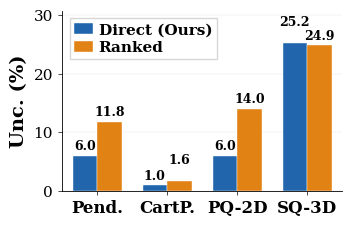

The matplotlib source for this figure: (Note: this script raises an exception after producing the figure.)
"""
Grouped bar chart: Direct vs Ranked acquisition strategy separatrix rates.
Publication-quality wrap figure for IROS.
"""

import os
import matplotlib
matplotlib.use("Agg")
import matplotlib.pyplot as plt
import numpy as np

# ---------- LaTeX-compatible fonts ----------
plt.rcParams.update({
    "font.family": "serif",
    "font.serif": ["Times", "Times New Roman", "DejaVu Serif"],
    "mathtext.fontset": "cm",
    "font.size": 12,
    "axes.labelsize": 14,
    "axes.titlesize": 14,
    "xtick.labelsize": 12,
    "ytick.labelsize": 11,
    "legend.fontsize": 11,
    "axes.linewidth": 0.6,
    "xtick.major.width": 0.5,
    "ytick.major.width": 0.5,
    "xtick.major.size": 3,
    "ytick.major.size": 3,
})

# ---------- Data ----------
systems = ["Pend.", "CartP.", "PQ-2D", "SQ-3D"]
direct  = np.array([6.00,  0.99,  6.00, 25.22])
ranked  = np.array([11.84, 1.64, 14.00, 24.85])

COLOR_DIRECT = "#2166ac"  # darker blue
COLOR_RANKED = "#e08214"  # darker orange

# ---------- Figure ----------
fig, ax = plt.subplots(figsize=(3.5, 2.2))

x = np.arange(len(systems))
bar_w = 0.35

bars_d = ax.bar(x - bar_w / 2, direct, bar_w,
                color=COLOR_DIRECT, edgecolor="white", linewidth=0.3,
                label="Direct (Ours)", zorder=3)
bars_r = ax.bar(x + bar_w / 2, ranked, bar_w,
                color=COLOR_RANKED, edgecolor="white", linewidth=0.3,
                label="Ranked", zorder=3)

# Value labels on top of bars — offset when bars are close in height
y_max = max(max(direct), max(ranked))
for i in range(len(systems)):
    hd, hr = direct[i], ranked[i]
    # If labels would overlap (heights within 15% of each other), stagger
    if abs(hd - hr) < y_max * 0.08:
        higher, lower = (hd, hr) if hd >= hr else (hr, hd)
        off_hi = y_max * 0.10
        off_lo = y_max * 0.02
        for bar, h in [(bars_d[i], hd), (bars_r[i], hr)]:
            off = off_hi if h == higher else off_lo
            ax.text(bar.get_x() + bar.get_width() / 2, h + off,
                    f"{h:.1f}", ha="center", va="bottom", fontsize=9,
                    fontweight="bold")
    else:
        for bar, h in [(bars_d[i], hd), (bars_r[i], hr)]:
            ax.text(bar.get_x() + bar.get_width() / 2, h + y_max * 0.02,
                    f"{h:.1f}", ha="center", va="bottom", fontsize=9,
                    fontweight="bold")

# Axes
ax.set_xticks(x)
ax.set_xticklabels(systems, fontweight="bold")
ax.set_ylabel("Unc. (%)", fontweight="bold")
ax.set_ylim(0, y_max * 1.22)
ax.set_xlim(-0.5, len(systems) - 0.5)
ax.spines["top"].set_visible(False)
ax.spines["right"].set_visible(False)
ax.grid(axis="y", linewidth=0.25, alpha=0.4, zorder=0)

# Legend — compact, top right
ax.legend(frameon=True, fancybox=False, edgecolor="0.8",
          loc="upper left", handlelength=1.2, handletextpad=0.4,
          borderpad=0.3, labelspacing=0.25,
          prop={"weight": "bold"})

fig.subplots_adjust(left=0.18, right=0.98, top=0.96, bottom=0.14)

# ---------- Save ----------
BASE = "/common/home/dm1487/robotics_research/tripods/olympics-classifier"
out_dir = f"{BASE}/results/figures/ablations"
os.makedirs(out_dir, exist_ok=True)
fig.savefig(f"{out_dir}/direct_vs_ranked.pdf", bbox_inches="tight", pad_inches=0.02)
fig.savefig(f"{out_dir}/direct_vs_ranked.png", bbox_inches="tight", pad_inches=0.02, dpi=300)
print(f"Saved {out_dir}/direct_vs_ranked.pdf and {out_dir}/direct_vs_ranked.png")
